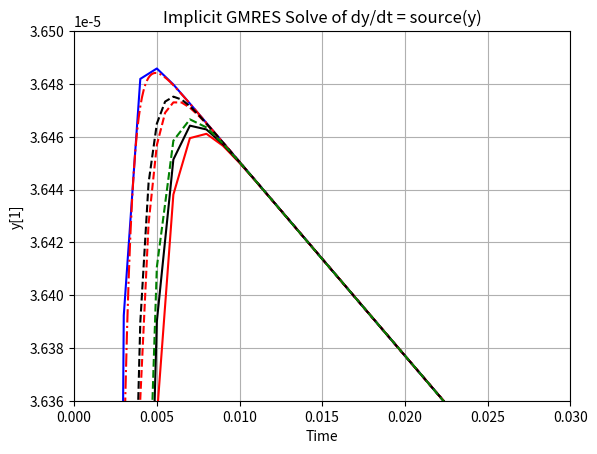

This figure's Python source:
#!/usr/bin/env python3
import numpy as np
import matplotlib.pyplot as plt
from scipy.sparse.linalg import gmres

def source_1pt3(y_n):
    y_n = np.asarray(y_n).flatten()
    s = np.zeros(3)
    s[0] = -0.04 * y_n[0] + 1e4 * y_n[1] * y_n[2]
    s[1] =  0.04 * y_n[0] - 1e4 * y_n[1] * y_n[2] - 3e7 * y_n[1]**2
    s[2] =  3e7 * y_n[1]**2
    return s

def dsource_1pt3_dy(y_n):
    y_n = np.asarray(y_n).flatten()
    s = np.zeros((3,3))
    #s[0] = -0.04 * y_n[0] + 1e4 * y_n[1] * y_n[2]
    s[0,0] = -0.04 
    s[0,1] =  1e4 * y_n[2] 
    s[0,2] =  1e4 * y_n[1]
    #s[1] =  0.04 * y_n[0] - 1e4 * y_n[1] * y_n[2] - 3e7 * y_n[1]**2
    s[1,0] =  0.04
    s[1,1] = -1e4 * y_n[2] - 6e7 * y_n[1]
    s[1,2] = -1e4 * y_n[1]
    #s[2] =  3e7 * y_n[1]**2
    s[2,1] =  6e7 * y_n[1]
    return s

# Initial condition

def backwards_euler(y0, dt, n_time_steps, n_newton = 5):
    yn = y0.copy()
    ys = [y0]
    time = [0.0]
    I = np.eye(3)
    for t in range(n_time_steps):
        y_guess = yn + 1e-4 * np.ones(3)
        for _ in range(n_newton):
            res = (y_guess - yn) / dt - source_1pt3(y_guess)
            J = I / dt - dsource_1pt3_dy(y_guess)
            dy, info = gmres(J, -res)
            y_guess = y_guess + dy
            if np.linalg.norm(res) < 1e-10:
                break
        yn = y_guess
        ys.append(yn)
        time.append(time[-1] + dt)

    ys = np.array(ys)
    time = np.array(time)
    return time, ys

def sdirk2(y0, dt, n_time_steps, n_newton=5):
    yn = y0.copy()
    ys = [y0]
    time = [0.0]
    I = np.eye(len(y0))

    gamma = 1.0 / np.sqrt(2)
    one_minus_gamma = 1.0 - gamma

    for t in range(n_time_steps):
        # Stage 1: Solve for k1 in k1 = f(y_n + gamma * dt * k1)
        k1 = source_1pt3(yn)
        for _ in range(n_newton):
            y_stage = yn + gamma * dt * k1
            f_val = source_1pt3(y_stage)
            res = k1 - f_val
            J = I - gamma * dt * dsource_1pt3_dy(y_stage)
            delta, info = gmres(J, -res)
            k1 = k1 + delta
            if np.linalg.norm(res) < 1e-10:
                break

        # Stage 2: Solve for k2 in k2 = f(y_n + (1-gamma)*dt*k1 + gamma*dt*k2)
        k2 = source_1pt3(yn)
        for _ in range(n_newton):
            y_stage = yn + dt * (one_minus_gamma * k1 + gamma * k2)
            f_val = source_1pt3(y_stage)
            res = k2 - f_val
            J = I - gamma * dt * dsource_1pt3_dy(y_stage)
            delta, info = gmres(J, -res)
            k2 = k2 + delta
            if np.linalg.norm(res) < 1e-10:
                break

        yn = yn + dt * (one_minus_gamma * k1 + gamma * k2)
        ys.append(yn)
        time.append(time[-1] + dt)

    return np.array(time), np.array(ys)

def sdirk4(y0, dt, n_time_steps, n_newton=5):
    yn = y0.copy()
    ys = [y0]
    time = [0.0]
    I = np.eye(len(y0))

    # Coefficients for Kaps–Rentrop SDIRK-4 method
    
    #0.20
    #0.15 0.20
    #0.78518518518519 0.98518518518519 0.20
    #0.70671936788942 0.19819311123659 0.09147374364765 0.20
    #0.4074074074074 0.4074074074074 0.10714285714286 0.46851851851852
    
    gamma = .26666666666666666666666666666666670

    a11 = .26666666666666666666666666666666670
    a21 = .50000000000000000000000000000000000
    a22 = .26666666666666666666666666666666670
    a31 = .35415395284327323162274618585298200
    a32 = -.5415395284327323162274618585298197e-1
    a33 = .26666666666666666666666666666666670
    a41 = .8515494131138652076337791881433756e-1
    a42 = -.6484332287891555171683963466229754e-1
    a43 = .7915325296404206392428857585141242e-1
    a44 = .26666666666666666666666666666666670
    a51 = 2.1001157005669327779706120559990740
    a52 = -.76778002844459768133431021850622760
    a53 = 2.3998163610800263980947462052738800
    a54 = -2.9988186998690281613977147094333940
    a55 = .26666666666666666666666666666666670

    b1   = 2.1001157005669327779706120559990740
    b2   = -.76778002844459768133431021850622760
    b3   = 2.3998163610800263980947462052738800
    b4   = -2.9988186998690281613977147094333940
    b5   = .26666666666666666666666666666666670

    #gamma = 0.4358665215  # diagonal elements a_ii for all stages
    #a21 = 0.5529291481
    #a31 = 0.2466725606
    #a32 = 0.4265742951
    #a41 = 0.1881405927
    #a42 = 0.6211338564
    #a43 = -0.0680079704

    #b1  = 0.1881405927
    #b2  = 0.6211338564
    #b3  = -0.0680079704
    #b4  = 0.2587335203

    for t in range(n_time_steps):
        k = [source_1pt3(yn) for _ in range(5)]

        # Stage 1
        for _ in range(n_newton):
            y_stage = yn + dt * gamma * k[0]
            f = source_1pt3(y_stage)
            res = k[0] - f
            J = I - dt * gamma * dsource_1pt3_dy(y_stage)
            delta, _ = gmres(J, -res)
            k[0] += delta
            if np.linalg.norm(res) < 1e-10:
                break

        # Stage 2
        for _ in range(n_newton):
            y_stage = yn + dt * (a21 * k[0] + gamma * k[1])
            f = source_1pt3(y_stage)
            res = k[1] - f
            J = I - dt * gamma * dsource_1pt3_dy(y_stage)
            delta, _ = gmres(J, -res)
            k[1] += delta
            if np.linalg.norm(res) < 1e-10:
                break

        # Stage 3
        for _ in range(n_newton):
            y_stage = yn + dt * (a31 * k[0] + a32 * k[1] + gamma * k[2])
            f = source_1pt3(y_stage)
            res = k[2] - f
            J = I - dt * gamma * dsource_1pt3_dy(y_stage)
            delta, _ = gmres(J, -res)
            k[2] += delta
            if np.linalg.norm(res) < 1e-10:
                break

        # Stage 4
        for _ in range(n_newton):
            y_stage = yn + dt * (a41 * k[0] + a42 * k[1] + a43 * k[2] + gamma * k[3])
            f = source_1pt3(y_stage)
            res = k[3] - f
            J = I - dt * gamma * dsource_1pt3_dy(y_stage)
            delta, _ = gmres(J, -res)
            k[3] += delta
            if np.linalg.norm(res) < 1e-10:
                break
    
        # Stage 5
        for _ in range(n_newton):
            y_stage = yn + dt * (a51 * k[0] + a52 * k[1] + a53 * k[2] +a54 * k[3] + gamma * k[4])
            f = source_1pt3(y_stage)
            res = k[4] - f
            J = I - dt * gamma * dsource_1pt3_dy(y_stage)
            delta, _ = gmres(J, -res)
            k[4] += delta
            if np.linalg.norm(res) < 1e-10:
                break
        # Final update
        yn = yn + dt * (b1 * k[0] + b2 * k[1] + b3 * k[2] + b4 * k[3] + b5 * k[4])
        ys.append(yn)
        time.append(time[-1] + dt)

    return np.array(time), np.array(ys)

def rosenbrock2(y0, dt, n_time_steps):
    yn = y0.copy()
    ys = [y0]
    time = [0.0]
    I = np.eye(len(y0))

    gamma = 1.0 + 1.0 / np.sqrt(2)  # ~0.2928932188
    alpha = 1.0/gamma
    beta = -2/gamma
    m1 = 3.0/(2.0*gamma)
    m2 = 1.0/(2*gamma)

    for t in range(n_time_steps):
        J = dsource_1pt3_dy(yn)  # Jacobian at y_n
        G = (1.0/(gamma* dt)) * I - J   # shared for all stages

        # Stage 1
        rhs1 = source_1pt3(yn)
        k1, _ = gmres(G, rhs1)

        # Stage 2
        y_stage = yn + alpha * k1
        rhs2 = source_1pt3(y_stage) + beta/dt *k1 #source_1pt3(y_stage) - J @ (a21 * dt * k1)
        k2, _ = gmres(G, rhs2)

        # Combine stages
        yn = yn + m1 * k1 + m2 * k2
        ys.append(yn)
        time.append(time[-1] + dt)

    return np.array(time), np.array(ys)


y0 = np.array([1.0, 0.0, 0.0])
dt = 1e-3
time_final = 0.3
n_time_steps = int(time_final / dt)

time_be, y_be = backwards_euler(y0, dt, n_time_steps, n_newton = 5)
time_sdirk2, y_sdirk2 = sdirk2(y0, dt, n_time_steps, n_newton = 5)
time_sdirk4, y_sdirk4 = sdirk4(y0, dt, n_time_steps, n_newton = 5)
time_be_h2, y_be_h2 = backwards_euler(y0, dt/2.0, 2 * n_time_steps, n_newton = 5)
time_be_h10, y_be_h10 = backwards_euler(y0, dt/10.0, 10 * n_time_steps, n_newton = 5)
time_sdirk2_h2, y_sdirk2_h2 = sdirk2(y0, dt/2, 2*n_time_steps, n_newton = 5)
time_ros2, y_ros2 = rosenbrock2(y0, dt, n_time_steps)

plt.plot(time_be, y_be[:, 1],'-r')
plt.plot(time_sdirk2, y_sdirk2[:, 1],'-k')
plt.plot(time_sdirk4, y_sdirk4[:, 1],'-b')
plt.plot(time_be_h2, y_be_h2[:, 1],'--r')
plt.plot(time_be_h10, y_be_h10[:, 1],'-.r')
plt.plot(time_sdirk2_h2, y_sdirk2_h2[:, 1],'--k')
plt.plot(time_ros2, y_ros2[:, 1],'--g')
plt.ylim([3.636e-5, 3.65e-5])
plt.xlim([0, 0.03])
plt.xlabel("Time")
plt.ylabel("y[1]")
plt.title("Implicit GMRES Solve of dy/dt = source(y)")
plt.grid(True)
plt.show()
